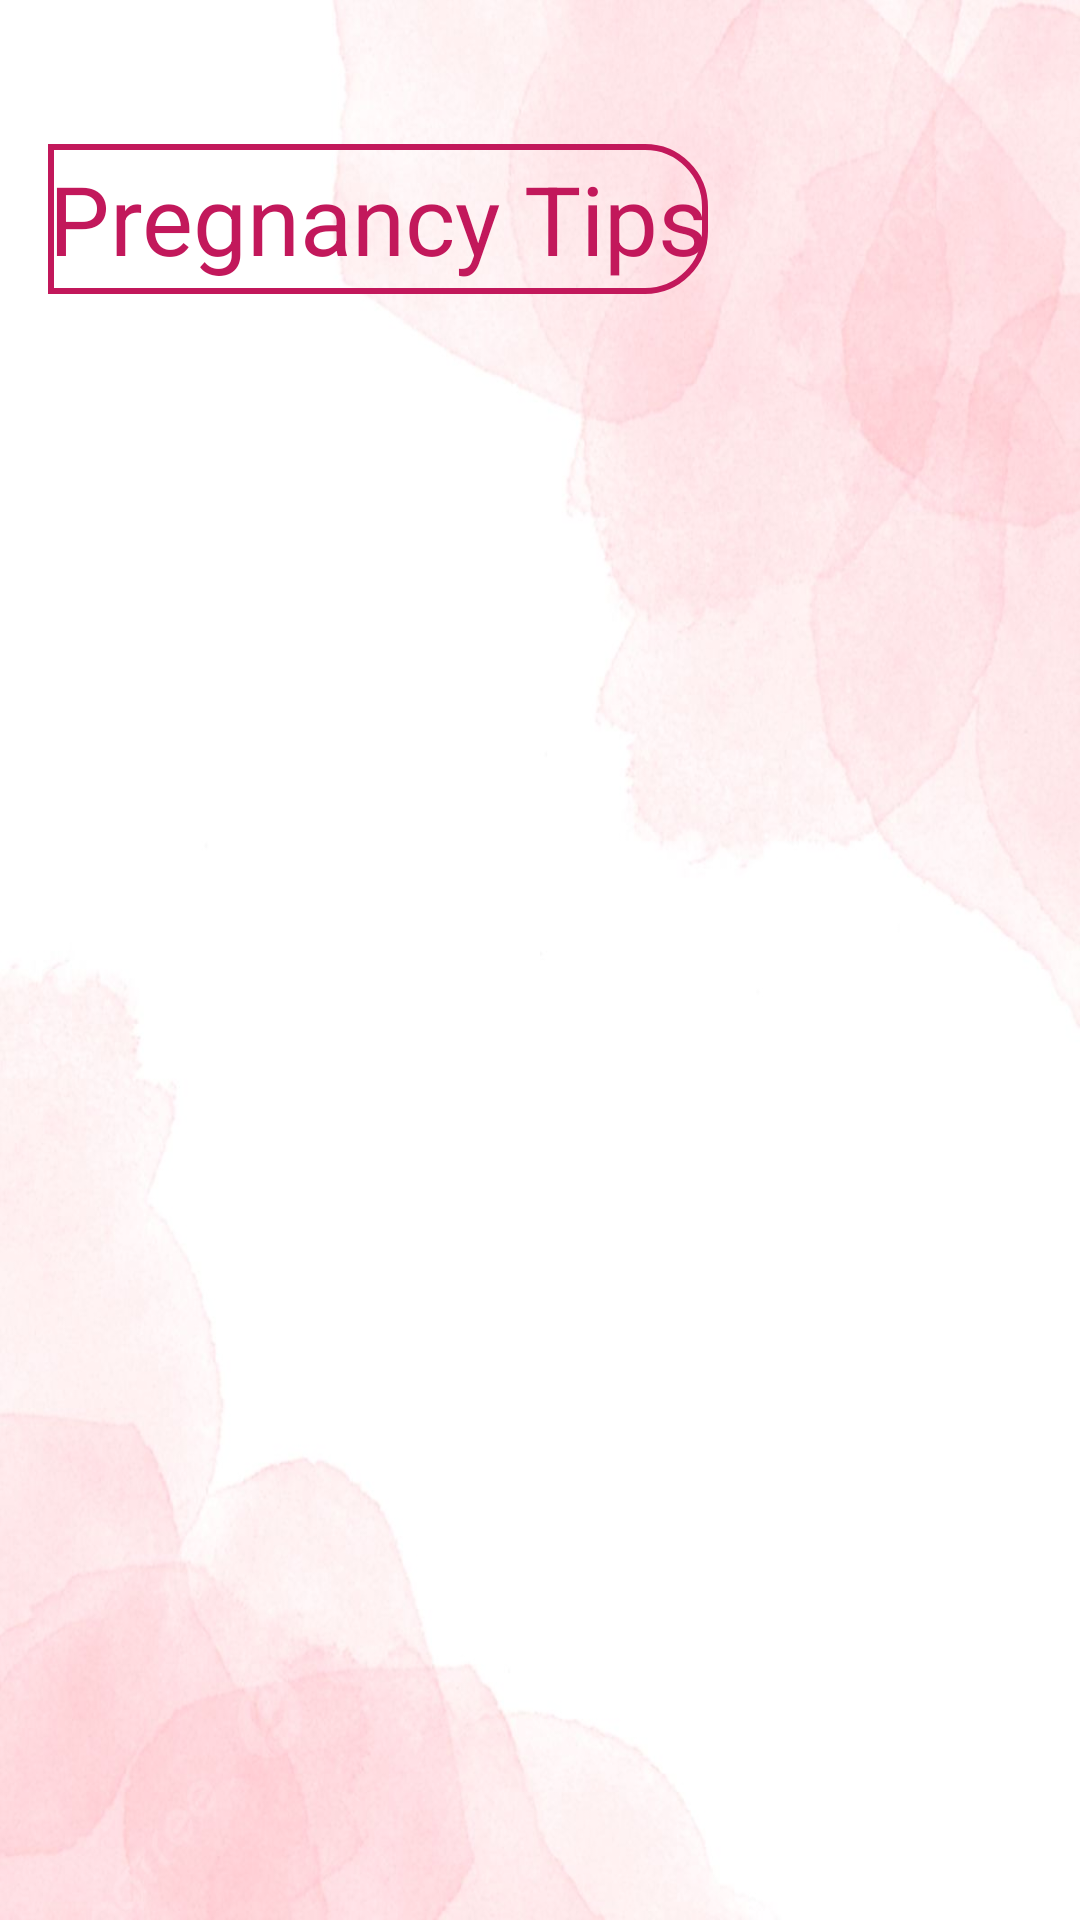

This screen was rendered from an Android layout file. Write that file and the resources it references.
<!-- AndroidManifest.xml: application theme Theme.Amma_a -->
<!-- res/layout/activity_info_hub.xml -->
<?xml version="1.0" encoding="utf-8"?>
<ScrollView xmlns:android="http://schemas.android.com/apk/res/android"
    android:layout_width="match_parent"
    android:layout_height="match_parent"
    android:padding="16dp"
    android:background="@drawable/pagebkg7">

    <LinearLayout
        android:layout_width="match_parent"
        android:layout_height="wrap_content"
        android:orientation="vertical">

        
        <TextView
            android:id="@+id/tvTitle"
            android:layout_width="wrap_content"
            android:layout_height="50dp"
            android:text="Pregnancy Tips"
            android:textColor="@color/dark_pink"
            android:textSize="32sp"
            android:background="@drawable/lavender_border"
            android:gravity="center"
            android:layout_marginTop="32dp"
            android:layout_marginBottom="16dp"/>

        
        <TextView
            android:id="@+id/tvContent"
            android:layout_width="match_parent"
            android:layout_height="wrap_content"
            android:textSize="16sp"
            android:lineSpacingExtra="4dp"/>

    </LinearLayout>
</ScrollView>
<!-- resources referenced by this layout -->
<resources>
  <color name="dark_pink">#C2185B</color>
  <!-- drawable lavender_border (drawable) -->
  <?xml version="1.0" encoding="utf-8"?>
  <shape xmlns:android="http://schemas.android.com/apk/res/android"
      android:shape="rectangle">
  
      
      <stroke
          android:color="@color/dark_pink"
          android:width="2dp"/>
  
      <corners
          android:topRightRadius="20dp"
          android:bottomRightRadius="20dp"/>
  
  </shape>
  <!-- drawable pagebkg7: jpg bitmap (drawable, 87368 bytes) -->
  <style name="Theme.Amma_a" parent="Base.Theme.Amma_a" />
  <style name="Base.Theme.Amma_a" parent="Theme.Material3.DayNight.NoActionBar">
          <item name="colorPrimary">@color/purple_500</item>
          <item name="colorPrimaryVariant">@color/lavender</item>
          <item name="colorOnPrimary">@color/white</item>
  
          <item name="colorSecondary">@color/teal_200</item>
          <item name="colorSecondaryVariant">@color/teal_700</item>
          <item name="colorOnSecondary">@color/black</item>
  
          <item name="android:statusBarColor">?attr/colorPrimaryVariant</item>"
      </style>
  <color name="purple_500">#FF6200EE</color>
  <color name="lavender">#8692f7</color>
  <color name="white">#FFFFFFFF</color>
  <color name="teal_200">#FFB2DFDB</color>
  <color name="teal_700">#FF03DAC5</color>
  <color name="black">#FF000000</color>
</resources>
